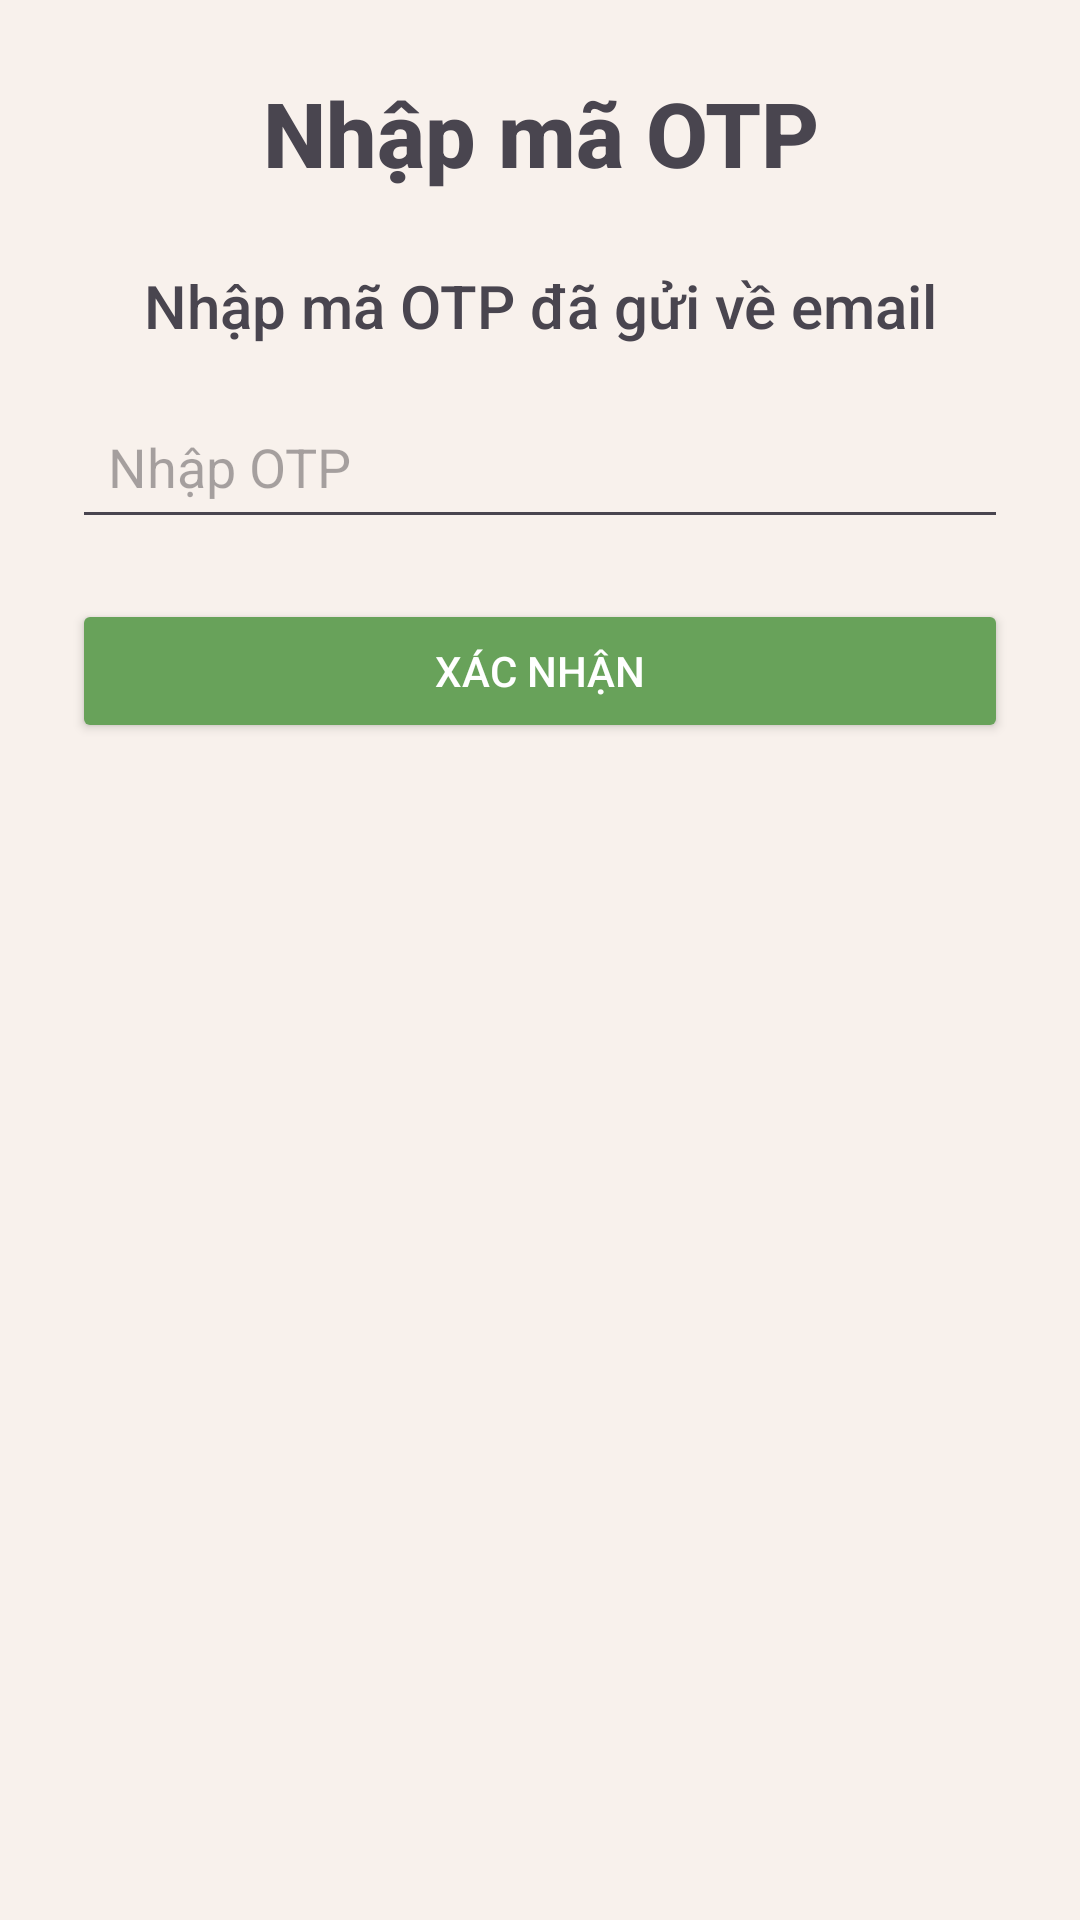

Layout XML and referenced resources for this Android screen:
<!-- AndroidManifest.xml: application theme Theme.GiaoDichNongSan -->
<!-- res/layout/activity_nhap_otp.xml -->
<?xml version="1.0" encoding="utf-8"?>
<LinearLayout xmlns:android="http://schemas.android.com/apk/res/android"
    android:layout_width="match_parent"
    android:layout_height="match_parent"
    android:orientation="vertical"
    android:padding="24dp"
    android:background="#F8F1EC">

    
    <TextView
        android:layout_width="match_parent"
        android:layout_height="wrap_content"
        android:text="Nhập mã OTP"
        android:textSize="30sp"
        android:textStyle="bold"
        android:textAlignment="center"
        android:fontFamily="sans-serif-medium"
        android:layout_marginBottom="24dp"/>

    
    <TextView
        android:layout_width="match_parent"
        android:layout_height="wrap_content"
        android:text="Nhập mã OTP đã gửi về email"
        android:textAlignment="center"
        android:textSize="20dp"
        android:fontFamily="sans-serif-medium"
        android:layout_marginBottom="16dp"/>

    
    <EditText
        android:id="@+id/edtOTP"
        android:layout_width="match_parent"
        android:layout_height="wrap_content"
        android:hint="Nhập OTP"
        android:inputType="number"
        android:padding="12dp"
        android:layout_marginBottom="20dp"/>

    
    <Button
        android:id="@+id/btnXacNhan"
        android:layout_width="match_parent"
        android:layout_height="wrap_content"
        android:text="Xác nhận"
        android:backgroundTint="#68A25A"
        android:textColor="#FFFFFF"/>

</LinearLayout>
<!-- resources referenced by this layout -->
<resources>
  <style name="Theme.GiaoDichNongSan" parent="Base.Theme.GiaoDichNongSan" />
  <style name="Base.Theme.GiaoDichNongSan" parent="Theme.Material3.DayNight.NoActionBar">
          
          
      </style>
</resources>
